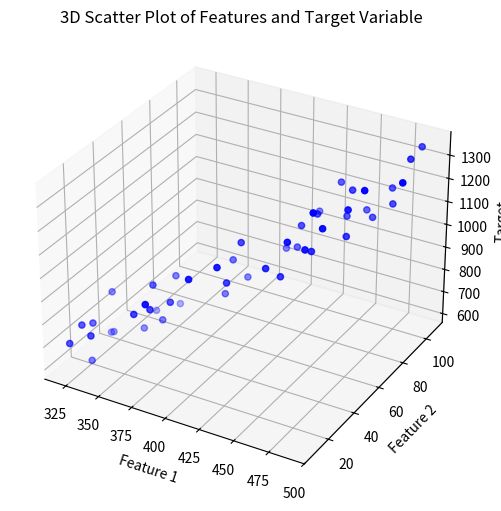

Python code for this plot:
import numpy as np
import matplotlib.pyplot as plt

X_new_1 = np.random.uniform(10, 100, 50).astype(int)

# Add noise to X_new[:, 1]
noise = np.random.uniform(-10, 15, 50).astype(int)
X_new_1_with_noise = X_new_1 + noise



# Choose slope and intercept for the linear relationship
a = 2  # Slope
b = 300  # Intercept

# Calculate X_new[:, 0] using the linear relationship
X_new_0 = a * X_new_1 + b
noise = np.random.uniform(-10, 5, 50).astype(int)
X_new_0_with_noise = X_new_0 + noise

print(len(X_new_1_with_noise), len(X_new_0))

# Stack X_new[:, 0] and X_new[:, 1] horizontally to form X_new
X_new = np.column_stack((X_new_0_with_noise, X_new_1_with_noise))

noise = np.random.randint(-110, 100, 50)
y_new = 2 * X_new[:, 0].astype(int) + 3 * X_new[:, 1].astype(int) + noise






# Print pairs data
for i in range(0, len(X_new), 10):
    print(', '.join([f"({X_new[j][0]}, {X_new[j][1]})" for j in range(i, i+10)]))
    
# Print singles data
for i in range(0, len(y_new), 10):
    print(', '.join([str(y_new[j]) for j in range(i, i+10)]))
    
    
    
# X = np.array([(102, 24), (180, 60), (96, 25), (134, 40), (130, 49), (100, 33), (192, 75), (148, 53), (88, 22), (168, 59),
# (230, 95), (76, 5), (188, 73), (128, 39), (172, 69), (158, 54), (144, 41), (146, 51), (100, 25), (204, 70),
# (92, 19), (194, 70), (166, 65), (92, 14), (184, 75), (122, 34), (126, 47), (70, 3), (110, 33), (140, 43),
# (132, 44), (96, 24), (166, 60), (190, 69), (122, 43), (92, 26), (192, 65), (182, 57), (78, 8), (212, 83),
# (130, 37), (142, 42), (114, 33), (176, 72), (164, 58), (236, 92), (228, 86), (116, 33), (196, 69), (164, 52)])  # Features

# y = np.array([
# 249, 495, 221, 427, 419, 293, 594, 498, 278, 522,
# 757, 196, 632, 390, 576, 469, 454, 474, 275, 588,
# 215, 573, 487, 254, 578, 338, 366, 114, 282, 457,
# 376, 247, 481, 616, 331, 276, 625, 511, 141, 698,
# 333, 456, 329, 530, 485, 760, 754, 309, 568, 495])  # Target variable

# print(len(X), len(y))


fig = plt.figure(figsize=(14, 6))

ax1 = fig.add_subplot(121, projection='3d')
ax1.scatter(X_new[:, 0], X_new[:, 1], y_new, c='blue', marker='o')
ax1.set_xlabel('Feature 1')
ax1.set_ylabel('Feature 2')
ax1.set_zlabel('Target')
ax1.set_title('3D Scatter Plot of Features and Target Variable')

plt.show()